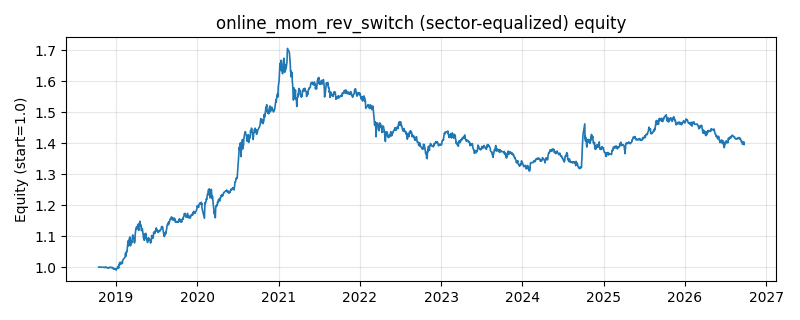

Data behind this chart, as committed beside it:
date, equity
2018-10-16, 1.0
2018-10-17, 1.0
2018-10-18, 1.0
2018-10-19, 1.0
2018-10-22, 1.0
2018-10-23, 1.0
2018-10-24, 1.0
2018-10-25, 1.0
2018-10-26, 1.0
2018-10-29, 1.0
2018-10-30, 1.0
2018-10-31, 1.0
2018-11-01, 1.0
2018-11-02, 1.0
2018-11-05, 0.9999
2018-11-06, 0.9997
2018-11-07, 0.9994
2018-11-08, 0.9995
2018-11-09, 0.999
2018-11-12, 0.9992
2018-11-13, 0.9997
2018-11-14, 0.9984
2018-11-15, 0.9988
2018-11-16, 0.9992
2018-11-19, 0.9999
2018-11-20, 0.999
2018-11-21, 0.999
2018-11-22, 0.9987
2018-11-23, 0.9978
2018-11-26, 0.9974
2018-11-27, 0.997
2018-11-28, 0.9978
2018-11-29, 0.9969
2018-11-30, 0.9976
2018-12-03, 0.9995
2018-12-04, 0.9997
2018-12-05, 0.9994
2018-12-06, 0.9984
2018-12-07, 0.9986
2018-12-10, 0.9985
2018-12-11, 0.9985
2018-12-12, 0.9989
2018-12-13, 0.9995
2018-12-14, 0.9987
2018-12-17, 0.9987
2018-12-18, 0.9979
2018-12-19, 0.9961
2018-12-20, 0.9949
2018-12-21, 0.9937
2018-12-24, 0.9957
2018-12-25, 0.9953
2018-12-26, 0.9949
2018-12-27, 0.9937
2018-12-28, 0.9949
2019-01-02, 0.993
2019-01-03, 0.9901
2019-01-04, 0.9945
2019-01-07, 0.9959
2019-01-08, 0.9964
2019-01-09, 1.001
... 1,871 more rows
